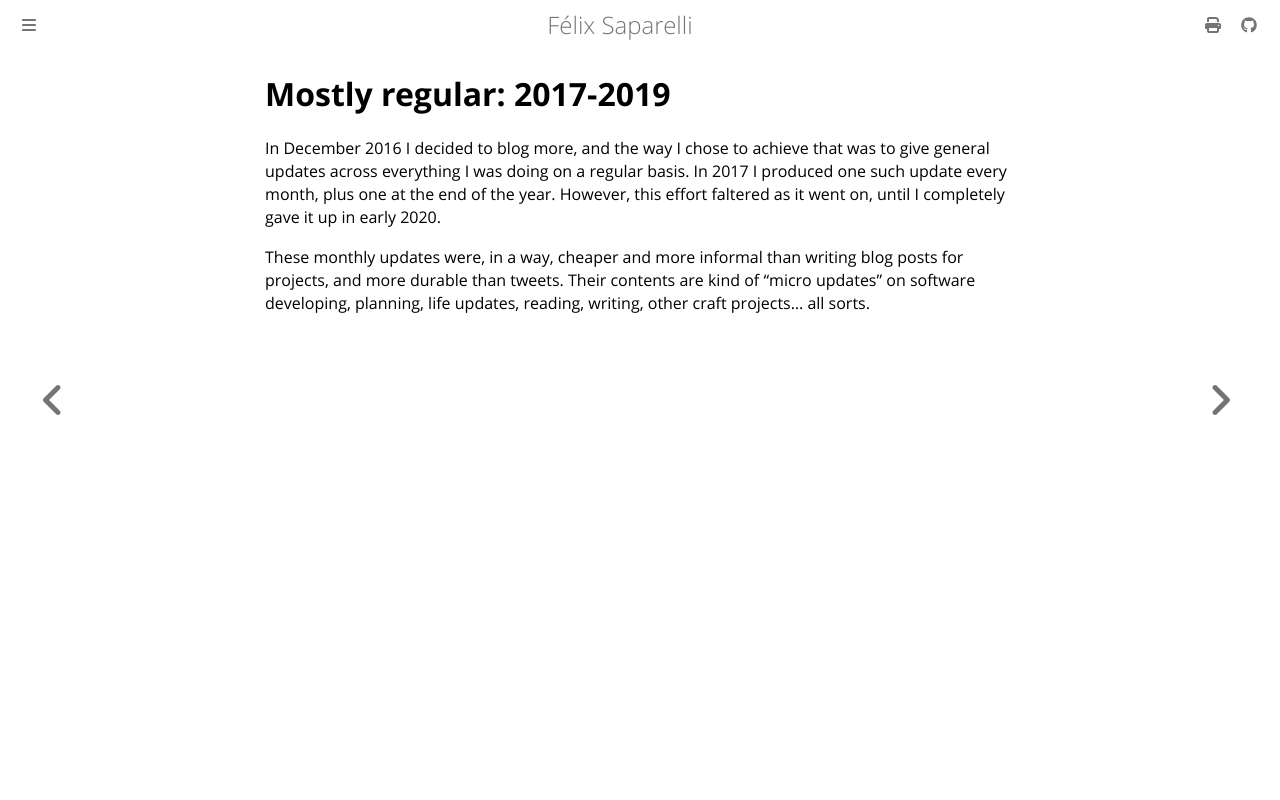

repository: passcod/blook · page: updates/dated/index.html · generator: mdbook

# Mostly regular: 2017-2019

In December 2016 I decided to blog more, and the way I chose to achieve that was
to give general updates across everything I was doing on a regular basis. In
2017 I produced one such update every month, plus one at the end of the year.
However, this effort faltered as it went on, until I completely gave it up in
early 2020.

These monthly updates were, in a way, cheaper and more informal than writing
blog posts for projects, and more durable than tweets. Their contents are kind
of "micro updates" on software developing, planning, life updates, reading,
writing, other craft projects... all sorts.
